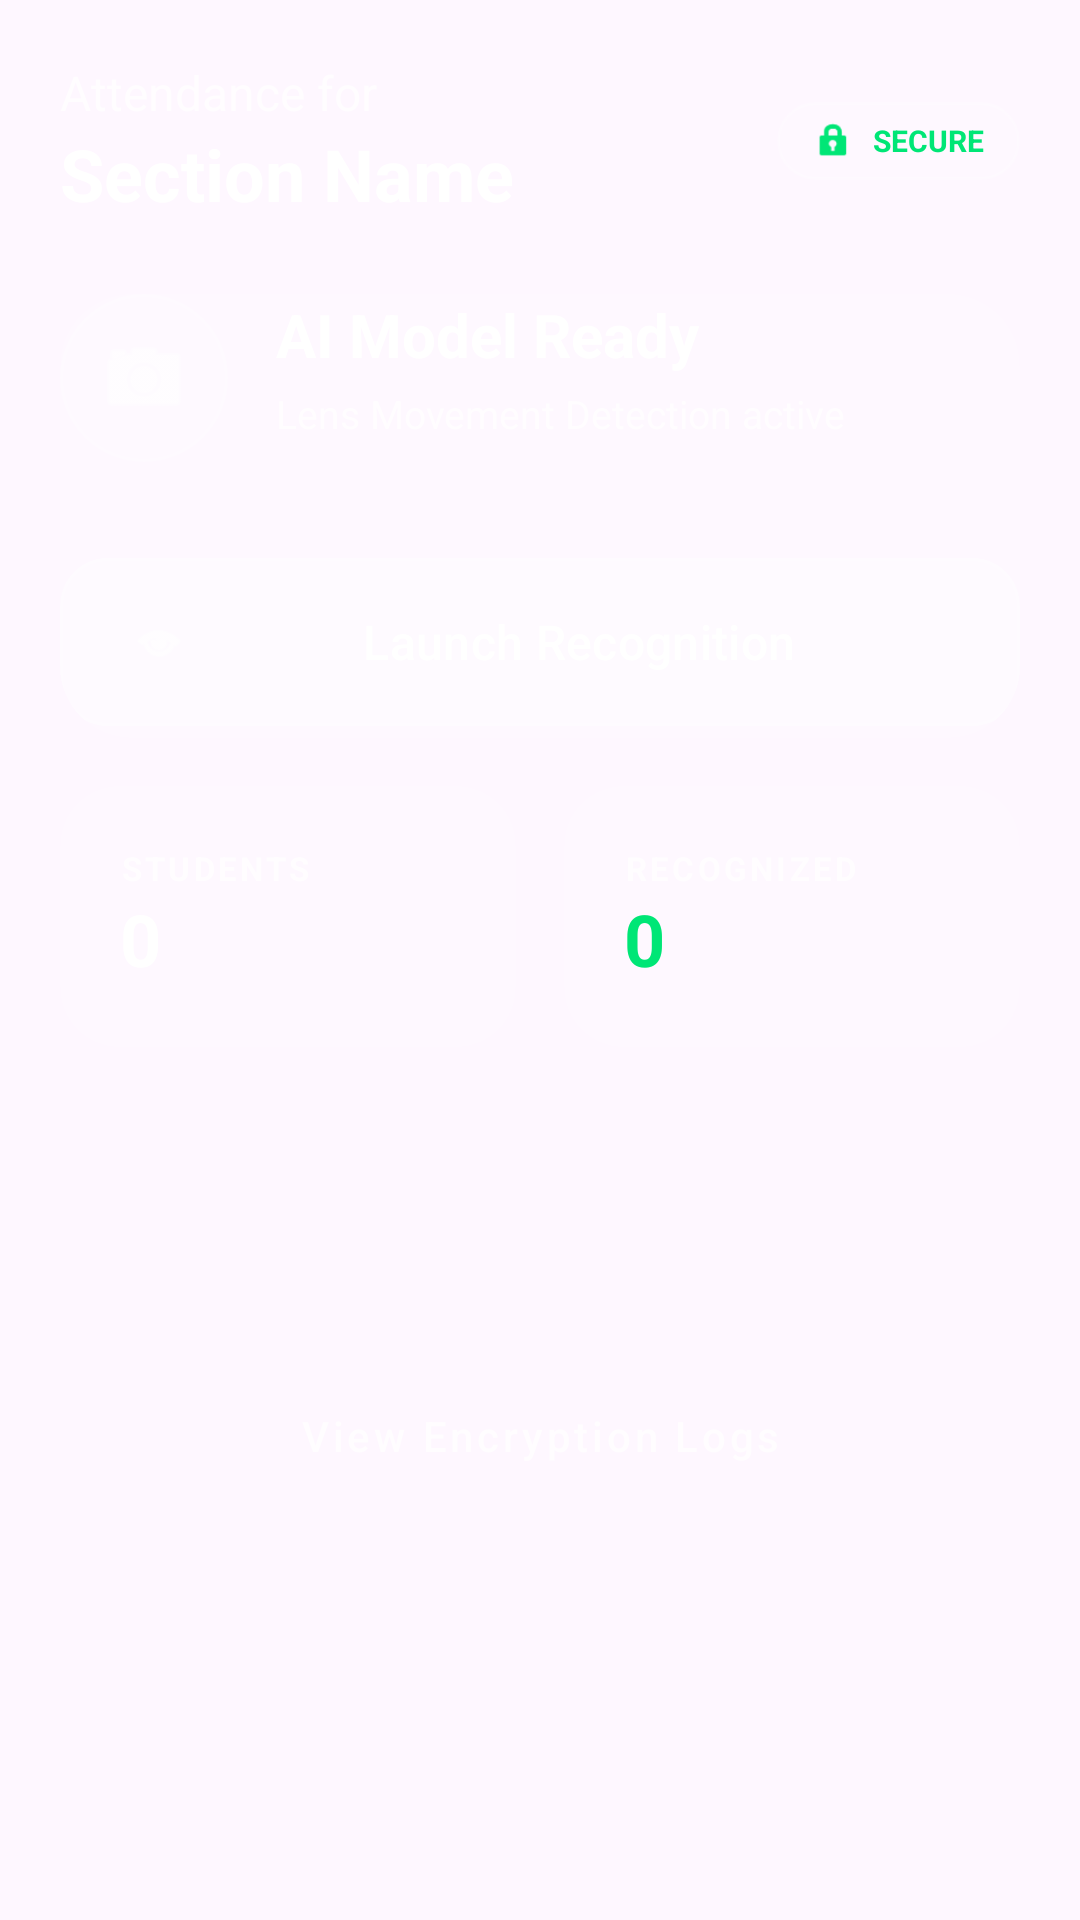

Layout XML and referenced resources for this Android screen:
<!-- AndroidManifest.xml: application theme Theme.PresenzaSecureEncrypted -->
<!-- res/layout/fragment_home.xml -->
<?xml version="1.0" encoding="utf-8"?>
<ScrollView xmlns:android="http://schemas.android.com/apk/res/android"
    xmlns:app="http://schemas.android.com/apk/res-auto"
    android:layout_width="match_parent"
    android:layout_height="match_parent"
    android:fillViewport="true">

    <androidx.constraintlayout.widget.ConstraintLayout
        android:layout_width="match_parent"
        android:layout_height="wrap_content"
        android:padding="20dp">

        
        <TextView
            android:id="@+id/tvWelcome"
            android:layout_width="wrap_content"
            android:layout_height="wrap_content"
            android:text="Attendance for"
            android:textColor="@color/text_secondary"
            android:textSize="16sp"
            app:layout_constraintStart_toStartOf="parent"
            app:layout_constraintTop_toTopOf="parent" />

        <TextView
            android:id="@+id/tvGroupName"
            android:layout_width="wrap_content"
            android:layout_height="wrap_content"
            android:text="Section Name"
            android:textColor="@color/white"
            android:textSize="24sp"
            android:textStyle="bold"
            app:layout_constraintStart_toStartOf="parent"
            app:layout_constraintTop_toBottomOf="@id/tvWelcome" />

        
        <LinearLayout
            android:id="@+id/llSecurityBadge"
            android:layout_width="wrap_content"
            android:layout_height="wrap_content"
            android:background="@drawable/bg_glass_tag"
            android:orientation="horizontal"
            android:paddingHorizontal="12dp"
            android:paddingVertical="6dp"
            app:layout_constraintBottom_toBottomOf="@id/tvGroupName"
            app:layout_constraintEnd_toEndOf="parent"
            app:layout_constraintTop_toTopOf="@id/tvWelcome">

            <ImageView
                android:layout_width="14dp"
                android:layout_height="14dp"
                android:layout_gravity="center"
                android:src="@android:drawable/ic_lock_idle_lock"
                app:tint="@color/success_green" />

            <TextView
                android:layout_width="wrap_content"
                android:layout_height="wrap_content"
                android:layout_marginStart="6dp"
                android:text="SECURE"
                android:textColor="@color/success_green"
                android:textSize="10sp"
                android:textStyle="bold" />
        </LinearLayout>

        
        <androidx.cardview.widget.CardView
            android:id="@+id/cvFaceStatus"
            android:layout_width="match_parent"
            android:layout_height="wrap_content"
            android:layout_marginTop="24dp"
            app:cardBackgroundColor="@color/glass_white"
            app:cardCornerRadius="24dp"
            app:cardElevation="0dp"
            app:layout_constraintTop_toBottomOf="@id/tvGroupName">

            <androidx.constraintlayout.widget.ConstraintLayout
                android:layout_width="match_parent"
                android:layout_height="wrap_content"
                padding="24dp">

                <ImageView
                    android:id="@+id/ivFaceIcon"
                    android:layout_width="56dp"
                    android:layout_height="56dp"
                    android:background="@drawable/bg_glass_circle"
                    android:padding="12dp"
                    android:src="@android:drawable/ic_menu_camera"
                    app:layout_constraintStart_toStartOf="parent"
                    app:layout_constraintTop_toTopOf="parent"
                    app:tint="@color/white" />

                <TextView
                    android:id="@+id/tvMLStatus"
                    android:layout_width="wrap_content"
                    android:layout_height="wrap_content"
                    android:layout_marginStart="16dp"
                    android:text="AI Model Ready"
                    android:textColor="@color/white"
                    android:textSize="20sp"
                    android:textStyle="bold"
                    app:layout_constraintStart_toEndOf="@id/ivFaceIcon"
                    app:layout_constraintTop_toTopOf="@id/ivFaceIcon" />

                <TextView
                    android:layout_width="0dp"
                    android:layout_height="wrap_content"
                    android:layout_marginTop="4dp"
                    android:text="Lens Movement Detection active"
                    android:textColor="@color/text_secondary"
                    android:textSize="13sp"
                    app:layout_constraintEnd_toEndOf="parent"
                    app:layout_constraintStart_toStartOf="@id/tvMLStatus"
                    app:layout_constraintTop_toBottomOf="@id/tvMLStatus" />

                <com.google.android.material.button.MaterialButton
                    android:id="@+id/btnMarkAttendance"
                    android:layout_width="match_parent"
                    android:layout_height="64dp"
                    android:layout_marginTop="28dp"
                    android:backgroundTint="@color/glass_white_heavy"
                    android:text="Launch Recognition"
                    android:textAllCaps="false"
                    android:textColor="@color/white"
                    android:textSize="16sp"
                    app:cornerRadius="16dp"
                    app:icon="@android:drawable/ic_menu_view"
                    app:iconTint="@color/white"
                    app:layout_constraintTop_toBottomOf="@id/ivFaceIcon"
                    app:strokeColor="@color/glass_border"
                    app:strokeWidth="1dp" />

            </androidx.constraintlayout.widget.ConstraintLayout>
        </androidx.cardview.widget.CardView>

        
        <LinearLayout
            android:id="@+id/llStats"
            android:layout_width="match_parent"
            android:layout_height="wrap_content"
            android:layout_marginTop="16dp"
            android:orientation="horizontal"
            app:layout_constraintTop_toBottomOf="@id/cvFaceStatus">

            <androidx.cardview.widget.CardView
                android:layout_width="0dp"
                android:layout_height="wrap_content"
                android:layout_marginEnd="8dp"
                android:layout_weight="1"
                app:cardBackgroundColor="@color/glass_white"
                app:cardCornerRadius="20dp"
                app:cardElevation="0dp">

                <LinearLayout
                    android:layout_width="match_parent"
                    android:layout_height="wrap_content"
                    android:orientation="vertical"
                    android:padding="20dp">

                    <TextView
                        android:layout_width="wrap_content"
                        android:layout_height="wrap_content"
                        android:text="STUDENTS"
                        android:textColor="@color/text_secondary"
                        android:textSize="11sp"
                        android:letterSpacing="0.1"
                        android:textStyle="bold" />

                    <TextView
                        android:id="@+id/tvStudentCount"
                        android:layout_width="wrap_content"
                        android:layout_height="wrap_content"
                        android:text="0"
                        android:textColor="@color/white"
                        android:textSize="24sp"
                        android:textStyle="bold" />
                </LinearLayout>
            </androidx.cardview.widget.CardView>

            <androidx.cardview.widget.CardView
                android:layout_width="0dp"
                android:layout_height="wrap_content"
                android:layout_marginStart="8dp"
                android:layout_weight="1"
                app:cardBackgroundColor="@color/glass_white"
                app:cardCornerRadius="20dp"
                app:cardElevation="0dp">

                <LinearLayout
                    android:layout_width="match_parent"
                    android:layout_height="wrap_content"
                    android:orientation="vertical"
                    android:padding="20dp">

                    <TextView
                        android:layout_width="wrap_content"
                        android:layout_height="wrap_content"
                        android:text="RECOGNIZED"
                        android:textColor="@color/text_secondary"
                        android:textSize="11sp"
                        android:letterSpacing="0.1"
                        android:textStyle="bold" />

                    <TextView
                        android:id="@+id/tvRecognizedCount"
                        android:layout_width="wrap_content"
                        android:layout_height="wrap_content"
                        android:text="0"
                        android:textColor="@color/success_green"
                        android:textSize="24sp"
                        android:textStyle="bold" />
                </LinearLayout>
            </androidx.cardview.widget.CardView>
        </LinearLayout>

        <com.google.android.material.button.MaterialButton
            android:id="@+id/btnViewReports"
            style="@style/Widget.MaterialComponents.Button.TextButton"
            android:layout_width="wrap_content"
            android:layout_height="wrap_content"
            android:layout_marginTop="24dp"
            android:text="View Encryption Logs"
            android:textAllCaps="false"
            android:textColor="@color/text_secondary"
            app:layout_constraintEnd_toEndOf="parent"
            app:layout_constraintStart_toStartOf="parent"
            app:layout_constraintTop_toBottomOf="@id/llStats"
            app:layout_constraintBottom_toBottomOf="parent"
            android:paddingBottom="40dp"/>

    </androidx.constraintlayout.widget.ConstraintLayout>
</ScrollView>
<!-- resources referenced by this layout -->
<resources>
  <color name="glass_border">#33FFFFFF</color>
  <color name="glass_white">#1AFFFFFF</color>
  <color name="glass_white_heavy">#26FFFFFF</color>
  <color name="success_green">#00E676</color>
  <color name="text_secondary">#B0FFFFFF</color>
  <color name="white">#FFFFFFFF</color>
  <!-- drawable bg_glass_circle (drawable) -->
  <?xml version="1.0" encoding="utf-8"?>
  <shape xmlns:android="http://schemas.android.com/apk/res/android">
      <solid android:color="@color/glass_white_heavy" />
      <corners android:radius="100dp" />
      <stroke android:width="1dp" android:color="@color/glass_border" />
  </shape>
  <!-- drawable bg_glass_tag (drawable) -->
  <?xml version="1.0" encoding="utf-8"?>
  <shape xmlns:android="http://schemas.android.com/apk/res/android">
      <solid android:color="@color/glass_white" />
      <corners android:radius="20dp" />
      <stroke android:width="1dp" android:color="@color/glass_border" />
  </shape>
  <style name="Theme.PresenzaSecureEncrypted" parent="Base.Theme.PresenzaSecureEncrypted" />
  <style name="Base.Theme.PresenzaSecureEncrypted" parent="Theme.Material3.DayNight.NoActionBar">
          
          
      </style>
</resources>
